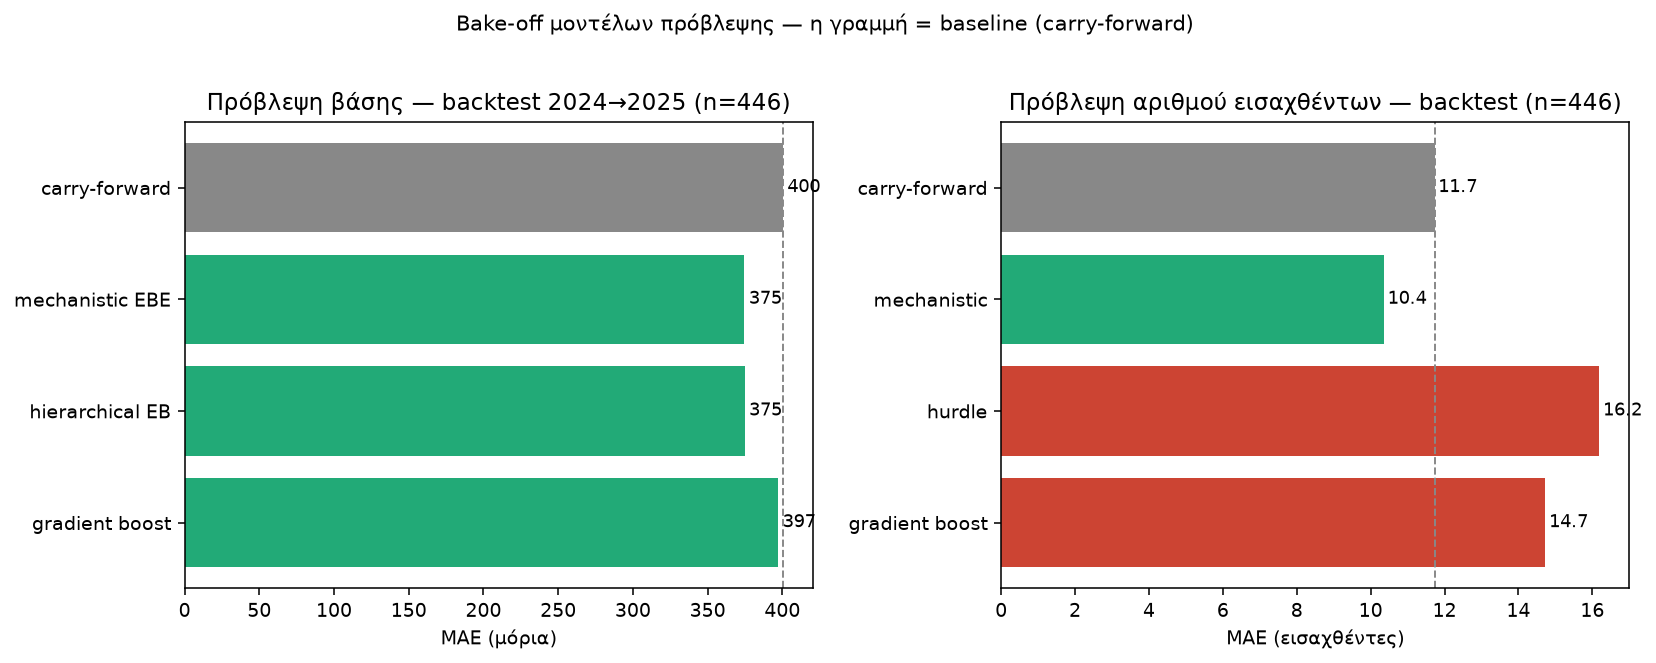

Data behind this chart, as committed beside it:
target, model, MAE, beats_baseline
base_moria, carry-forward, 400.3, no
base_moria, mechanistic ΕΒΕ, 374.6, yes
base_moria, hierarchical EB, 374.7, yes
base_moria, gradient boost, 397.2, yes
admitted_students, carry-forward, 11.73, no
admitted_students, mechanistic, 10.36, yes
admitted_students, hurdle, 16.19, no
admitted_students, gradient boost, 14.73, no
